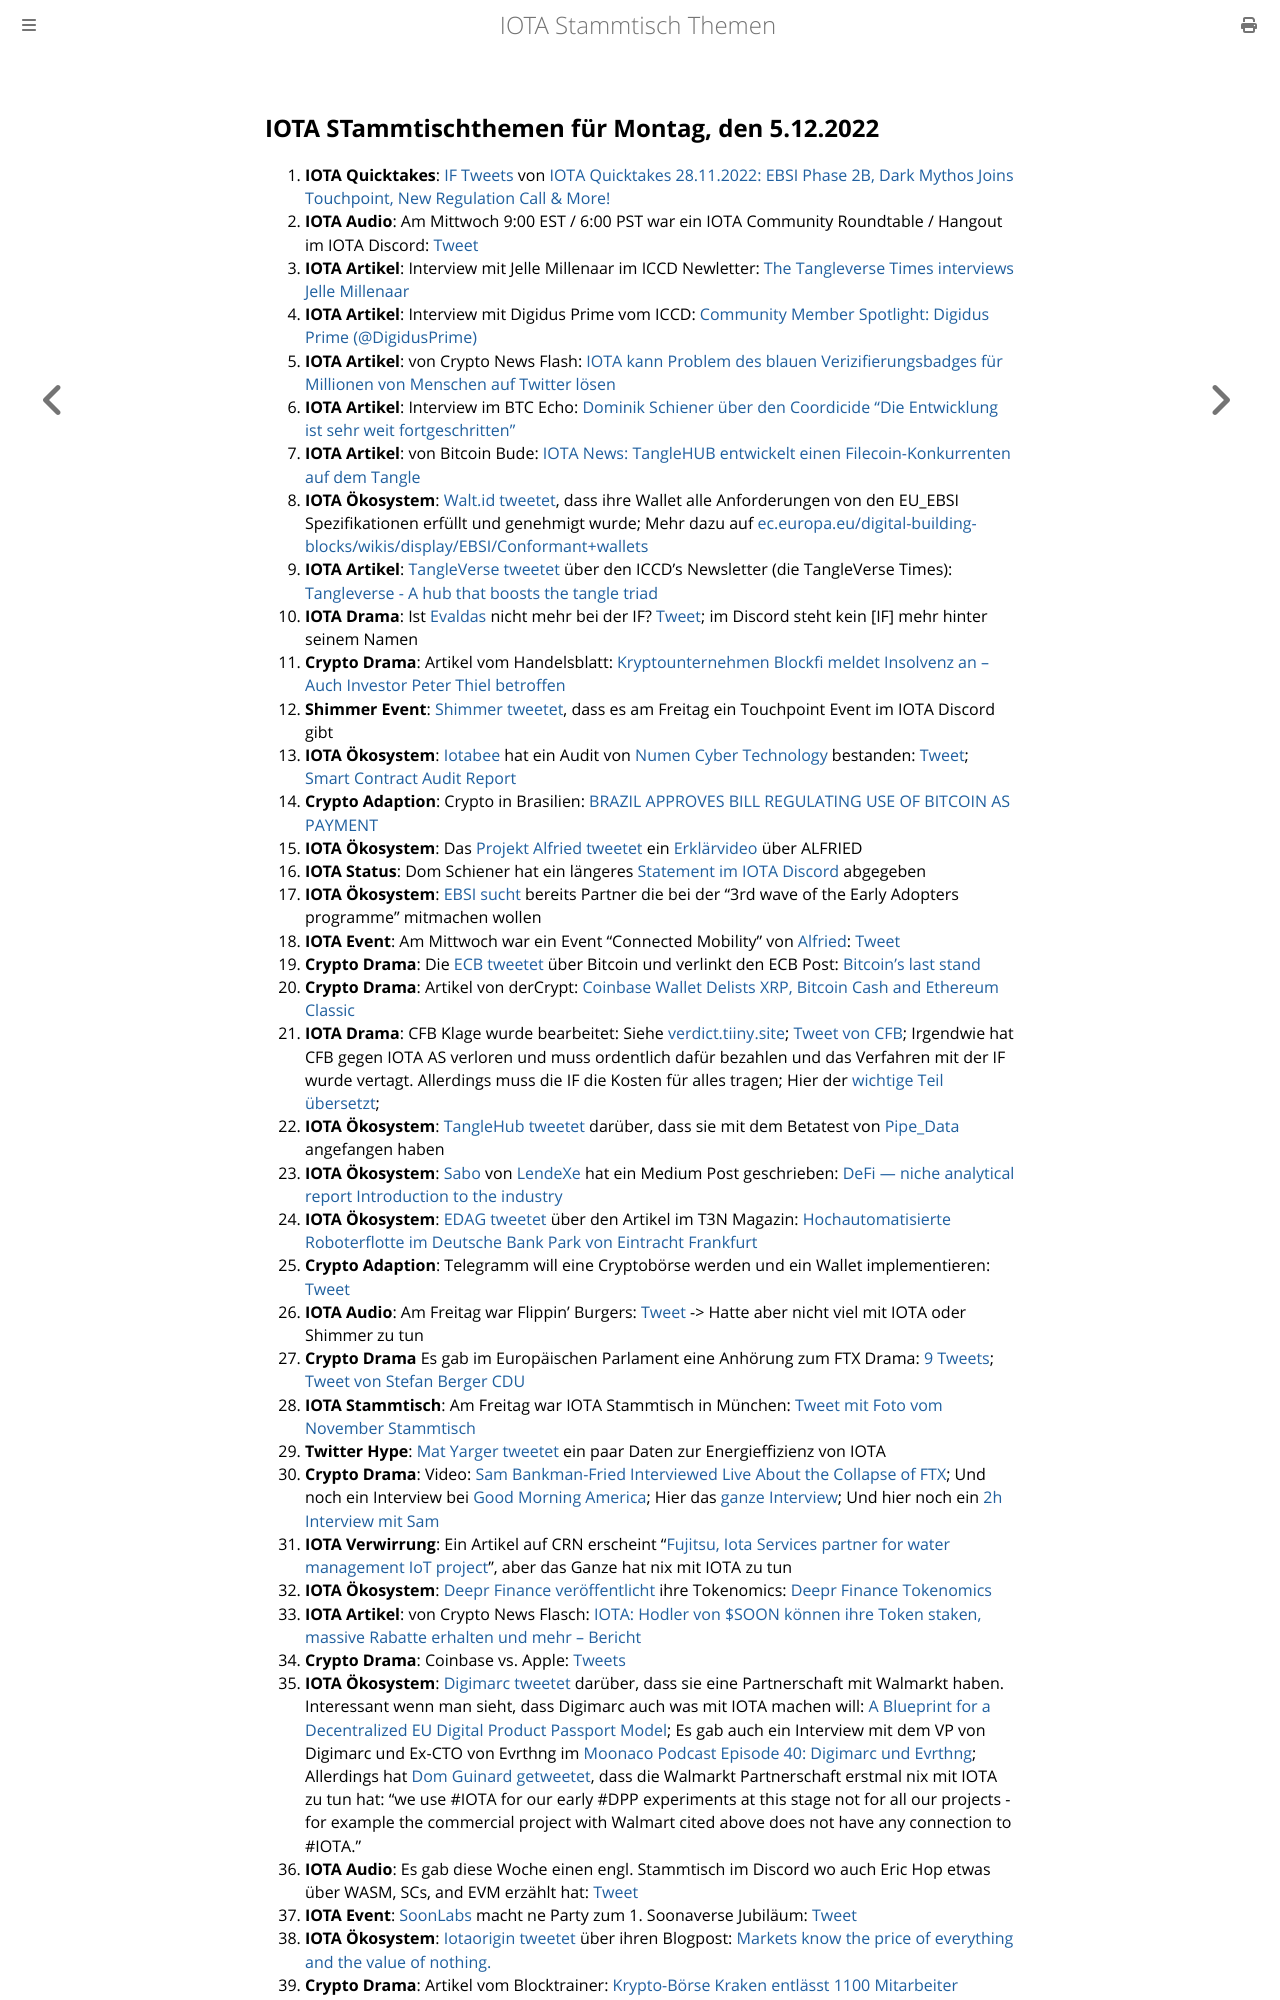

repository: iota-community/community-events · page: stammtisch/2022-12-05/index.html · generator: mdbook

## IOTA STammtischthemen für Montag, den 5.12.2022

1. **IOTA Quicktakes**: [IF Tweets](https://twitter.com/iota/status/1597168583641272321?s=20&t=04kvDKEp5Kwi0PJx3lE5GQ) von [IOTA Quicktakes 28.11.2022: EBSI Phase 2B, Dark Mythos Joins Touchpoint, New Regulation Call & More!](https://www.youtube.com/watch?v=SZzVUyNFbS0)
2. **IOTA Audio**: Am Mittwoch 9:00 EST / 6:00 PST war ein IOTA Community Roundtable / Hangout im IOTA Discord: [Tweet](https://twitter.com/Deep_Sea_Iotan/status/1597262182525571074?s=20&t=04kvDKEp5Kwi0PJx3lE5GQ)
3. **IOTA Artikel**: Interview mit Jelle Millenaar im ICCD Newletter: [The Tangleverse Times interviews Jelle Millenaar](https://medium.com/@iotacontentcreators/the-tangleverse-times-interviews-jelle-millenaar-7301267c679f)
4. **IOTA Artikel**: Interview mit Digidus Prime vom ICCD: [Community Member Spotlight: Digidus Prime (@DigidusPrime)](https://medium.com/@iotacontentcreators/community-member-spotlight-digidus-prime-digidusprime-33c48177aa51)
5. **IOTA Artikel**: von Crypto News Flash: [IOTA kann Problem des blauen Verizifierungsbadges für Millionen von Menschen auf Twitter lösen](https://www.crypto-news-flash.com/de/iota-kann-das-problem-der-blauen-verifizierungsplakette-von-twitter-loesen/)
6. **IOTA Artikel**: Interview im BTC Echo: [Dominik Schiener über den Coordicide “Die Entwicklung ist sehr weit fortgeschritten”](https://www.btc-echo.de/news/coordicide-bei-iota-die-entwicklung-ist-sehr-weit-fortgeschritten-155153/)
7. **IOTA Artikel**: von Bitcoin Bude: [IOTA News: TangleHUB entwickelt einen Filecoin-Konkurrenten auf dem Tangle](https://bitcoin-bude.de/iota-news-tanglehub-pipe-finanzierung)
8. **IOTA Ökosystem**: [Walt.id tweetet](https://twitter.com/walt_id/status/1597508664860237825?s=20&t=04kvDKEp5Kwi0PJx3lE5GQ), dass ihre Wallet alle Anforderungen von den EU_EBSI Spezifikationen erfüllt und genehmigt wurde; Mehr dazu auf [ec.europa.eu/digital-building-blocks/wikis/display/EBSI/Conformant+wallets](https://ec.europa.eu/digital-building-blocks/wikis/display/EBSI/Conformant+wallets)
9. **IOTA Artikel**: [TangleVerse tweetet](https://twitter.com/TangleVerseWeb/status/1597292305312272386?s=20&t=uSvOmG8to01Pooo-Ll9EjA) über den ICCD’s Newsletter (die TangleVerse Times): [Tangleverse - A hub that boosts the tangle triad](https://iotacreator.substack.com/p/tangleverse-a-hub-that-boosts-the) 
10. **IOTA Drama**: Ist [Evaldas](https://twitter.com/lunfardo3149) nicht mehr bei der IF? [Tweet](https://twitter.com/SebaKremer/status/1597578057841254401?s=20&t=04kvDKEp5Kwi0PJx3lE5GQ); im Discord steht kein [IF] mehr hinter seinem Namen
11. **Crypto Drama**: Artikel vom Handelsblatt: [Kryptounternehmen Blockfi meldet Insolvenz an – Auch Investor Peter Thiel betroffen](https://www.handelsblatt.com/finanzen/maerkte/devisen-rohstoffe/us-finanzsektor-kryptounternehmen-blockfi-meldet-insolvenz-an-auch-investor-peter-thiel-betroffen/28836378.html?utm_term=organisch&utm_campaign=standard&utm_content=ne&utm_medium=sm&utm_source=Twitter#Echobox=1669658892)
12. **Shimmer Event**: [Shimmer tweetet](https://twitter.com/shimmernet/status/1597591216052486144?s=20&t=7hGOINtuML_5LCT0iEOEfA), dass es am Freitag ein Touchpoint Event im IOTA Discord gibt
13. **IOTA Ökosystem**: [Iotabee](https://twitter.com/iotabee) hat ein Audit von [Numen Cyber Technology](https://twitter.com/numencyber) bestanden: [Tweet](https://twitter.com/iotabee/status/1597592332940894208?s=20&t=04kvDKEp5Kwi0PJx3lE5GQ); [Smart Contract
Audit Report](https://iotabee.com/Numen%20Smart%20Contract%20Audit%20Report%20for%20Iotabee.pdf)
13. **Crypto Adaption**: Crypto in Brasilien: [BRAZIL APPROVES BILL REGULATING USE OF BITCOIN AS PAYMENT](https://bitcoinmagazine.com/legal/brazil-approves-use-of-bitcoin-as-payment)
14. **IOTA Ökosystem**: Das [Projekt Alfried tweetet](https://twitter.com/alfried_fn/status/1597625758603567104?s=20&t=WRJeaN3iTgrq-9sYvgVvLQ) ein [Erklärvideo](https://alfried.net/) über ALFRIED
15. **IOTA Status**: Dom Schiener hat ein längeres [Statement im IOTA Discord](https://discord.com/channels/397872799483428865/397872799483428867/1047158922898837535) abgegeben
16. **IOTA Ökosystem**: [EBSI sucht](https://twitter.com/EU_EBSI/status/1597604630535495683?s=20&t=WRJeaN3iTgrq-9sYvgVvLQ) bereits Partner die bei der "3rd wave of the Early Adopters programme" mitmachen wollen
17. **IOTA Event**: Am Mittwoch war ein Event "Connected Mobility" von [Alfried](https://twitter.com/alfried_fn): [Tweet](https://twitter.com/alfried_fn/status/1588139751080693761?s=20&t=XEXdVkfIgZvh5QgwU_3lNg)
18. **Crypto Drama**: Die [ECB tweetet](https://twitter.com/ecb/status/1597894360510922752?s=20&t=lGHBjQaVuCgpDZa_qS2iLw) über Bitcoin und verlinkt den ECB Post: [Bitcoin’s last stand](https://www.ecb.europa.eu/press/blog/date/2022/html/ecb.blog221130~5301eecd19.en.html)
19. **Crypto Drama**: Artikel von derCrypt: [Coinbase Wallet Delists XRP, Bitcoin Cash and Ethereum Classic](https://decrypt.co/115955/coinbase-wallet-delists-ripple-xrp-bitcoin-cash-ethereum-classic)
20. **IOTA Drama**: CFB Klage wurde bearbeitet: Siehe [verdict.tiiny.site](https://verdict.tiiny.site/); [Tweet von CFB](https://twitter.com/c___f___b/status/1597911247009492994?s=20&t=uUiwdt5OS7vjp5jc_P_yxw); Irgendwie hat CFB gegen IOTA AS verloren und muss ordentlich dafür bezahlen und das Verfahren mit der IF wurde vertagt. Allerdings muss die IF die Kosten für alles tragen; Hier der [wichtige Teil übersetzt](https://www.deepl.com/translator?share=generic#sv/de/I%20saken%20mellom%20A%20og%20IOTA%20AS%3A%20%0A%20%0A1.%20Anken%20fra%20A%20forkastes.%20%0A%20%0A2.%20I%20sakskostnader%20for%20tingretten%20betaler%20A%20til%20IOTA%20AS%20284%20000%20%20%0A%E2%80%92%20tohundreog%C3%A5ttifiretusen%20%E2%80%92%20kroner%20innen%202%20%E2%80%92%20to%20%E2%80%92%20uker%20fra%20forkynnelsen%20av%20denne%20%0Akjennelse.%20%0A%20%0A3.%20I%20sakskostnader%20for%20lagmannsretten%20betaler%20A%20til%20IOTA%20AS%2083%20282%20%20%0A%E2%80%92%20%C3%A5ttitretusentohundreog%C3%A5ttito%20%E2%80%92%20kroner%20innen%202%20%E2%80%92%20to%20uker%20%E2%80%92%20fra%20forkynnelsen%20av%20denne%20%0Akjennelse.%20%0A%20%0A4.%20I%20sakskostnader%20for%20H%C3%B8yesterett%20betaler%20A%20til%20IOTA%20AS%2061%20719%20%20%0A%E2%80%93%20seksti%C3%A9ntusensyvhundreognitten%20%E2%80%93%20kroner%20innen%202%20%E2%80%92%20to%20%E2%80%92%20uker%20fra%20forkynnelsen%20av%20%0Adenne%20kjennelse.%20%0A%20%0AI%20saken%20mellom%20A%20og%20IOTA%20Foundation%3A%20%0A%20%0A1.%20S%C3%B8ksm%C3%A5let%20mot%20IOTA%20Foundation%20fremmes%20til%20behandling%20for%20s%C3%A5%20vidt%20gjelder%20krav%20om%20%0Aforbud%20mot%20ytterligere%20tilgjengeliggj%C3%B8ring%20og%20eksemplarfremstilling%20av%20%0Adatamaskinprogrammet%20IOTA.%20%0A%20%0A2.%20Sakskostnader%20knyttet%20til%20behandlingen%20av%20kravet%20om%20forbud%20mot%20ytterligere%20%0Atilgjengeliggj%C3%B8ring%20og%20eksemplarfremstilling%20av%20datamaskinprogrammet%20IOTA%20%0Atilkjennes%20ikke%20for%20noen%20instans.%20%0A%20%0A3.%20Forf%C3%B8yningssaken%20mellom%20A%20og%20IOTA%20Foundation%20fremmes%20til%20behandling.%20%0A%20%0A4.%20I%20sakskostnader%20for%20tingretten%20knyttet%20til%20forf%C3%B8yningssaken%20betaler%20IOTA%20Foundation%20til%20%0A); 
21. **IOTA Ökosystem**: [TangleHub tweetet](https://twitter.com/Tanglehub_eu/status/1597991347167891457?s=20&t=X6rl0puPFuhGRDDrfeNZ5Q) darüber, dass sie mit dem Betatest von [Pipe_Data](https://twitter.com/PIPE_DATA) angefangen haben
22. **IOTA Ökosystem**: [Sabo](https://twitter.com/Sabo_lendexe) von [LendeXe](https://twitter.com/LendeXeFinance) hat ein Medium Post geschrieben: [DeFi — niche analytical report
Introduction to the industry](https://medium.com/@sabog/defi-niche-analytical-report-fe1474091d5)
23. **IOTA Ökosystem**: [EDAG tweetet](https://twitter.com/EDAGGroup/status/1597969044321304578?s=20&t=X6rl0puPFuhGRDDrfeNZ5Q) über den Artikel im T3N Magazin: [Hochautomatisierte Roboterflotte im Deutsche Bank Park von Eintracht Frankfurt](https://t3n.de/news/hochautomatisierte-roboterflotte-im-deutsche-bank-park-von-eintracht-frankfurt-1510064/)
24. **Crypto Adaption**: Telegramm will eine Cryptobörse werden und ein Wallet implementieren: [Tweet](https://twitter.com/BTC_Archive/status/1598002739187191808?s=20&t=X6rl0puPFuhGRDDrfeNZ5Q)
25. **IOTA Audio**: Am Freitag war Flippin' Burgers: [Tweet](https://twitter.com/shimmernet/status/1597998899226198016?s=20&t=X6rl0puPFuhGRDDrfeNZ5Q) -> Hatte aber nicht viel mit IOTA oder Shimmer zu tun
26. **Crypto Drama** Es gab im Europäischen Parlament eine Anhörung zum FTX Drama: [9 Tweets](https://twitter.com/BlockchainforEU/status/1598050483918508033?s=20&t=X6rl0puPFuhGRDDrfeNZ5Q); [Tweet von Stefan Berger CDU](https://twitter.com/DrStefanBerger/status/1597983480394416130?s=20&t=dnwpvLM1TWSV_X90vrJf-w)
27. **IOTA Stammtisch**: Am Freitag war IOTA Stammtisch in München: [Tweet mit Foto vom November Stammtisch](https://twitter.com/IotaMunchen/status/1597981770267656192?s=20&t=dnwpvLM1TWSV_X90vrJf-w)
28. **Twitter Hype**: [Mat Yarger tweetet](https://twitter.com/Mat_Yarger/status/1597953098794012672?s=20&t=X6rl0puPFuhGRDDrfeNZ5Q) ein paar Daten zur Energieffizienz von IOTA
29. **Crypto Drama**: Video: [Sam Bankman-Fried Interviewed Live About the Collapse of FTX](https://www.youtube.com/watch?v=IyoGdwVIwWw); Und noch ein Interview bei [Good Morning America](https://twitter.com/GMA/status/1598089660172890113?s=20&t=oj4FK26hdPUrXtVtFYnepA); Hier das [ganze Interview](https://www.goodmorningamerica.com/Business/story/ftxs-sam-bankman-fried-denies-improper-customer-funds-94233125); Und hier noch ein [2h Interview mit Sam](https://www.theblock.co/post/192005/2-hour-sit-down-with-sam-bankman-fried-on-the-ftx-scandal)
30. **IOTA Verwirrung**: Ein Artikel auf CRN erscheint "[Fujitsu, Iota Services partner for water management IoT project](https://www.crn.com.au/news/fujitsu-iota-services-partner-for-water-management-iot-project-588530?utm_source=desktop&utm_medium=twitter&utm_campaign=share)", aber das Ganze hat nix mit IOTA zu tun
31. **IOTA Ökosystem**: [Deepr Finance veröffentlicht](https://twitter.com/DeeprFinance/status/1598304092337557504?s=20&t=oj4FK26hdPUrXtVtFYnepA) ihre Tokenomics: [Deepr Finance Tokenomics](https://medium.com/@Deepr.Finance/deepr-finance-tokenomics-36555abc721b)
32. **IOTA Artikel**: von Crypto News Flasch: [IOTA: Hodler von $SOON können ihre Token staken, massive Rabatte erhalten und mehr – Bericht](https://www.crypto-news-flash.com/de/iota-inhaber-von-soon-koennen-ihre-token-staken-hohe-rabatte-erhalten-und-mehr-incentives-bekommen/?feed_id=11383&_unique_id=6388ae9061a0c)
33. **Crypto Drama**: Coinbase vs. Apple: [Tweets](https://twitter.com/CoinbaseWallet/status/1598354819735031809?s=20)
34. **IOTA Ökosystem**: [Digimarc tweetet](https://twitter.com/digimarc/status/1598438574575456256?s=20) darüber, dass sie eine Partnerschaft mit Walmarkt haben. Interessant wenn man sieht, dass Digimarc auch was mit IOTA machen will: [A Blueprint for a Decentralized EU Digital Product Passport Model](https://www.youtube.com/watch?v=NfJ4yiyAriw); Es gab auch ein Interview mit dem VP von Digimarc und Ex-CTO von Evrthng im [Moonaco Podcast Episode 40: Digimarc und Evrthng](https://open.spotify.com/episode/4HFxOb8ABx1ptJhJMZVgoQ?si=Eb5-NmmwRA2NtgomVSvC6g&nd=1); Allerdings hat [Dom Guinard getweetet](https://twitter.com/domguinard/status/1598633504916373504?s=20), dass die Walmarkt Partnerschaft erstmal nix mit IOTA zu tun hat: "we use #IOTA for our early #DPP experiments at this stage not for all our projects - for example the commercial project with Walmart cited above does not have any connection to #IOTA."
35. **IOTA Audio**: Es gab diese Woche einen engl. Stammtisch im Discord wo
